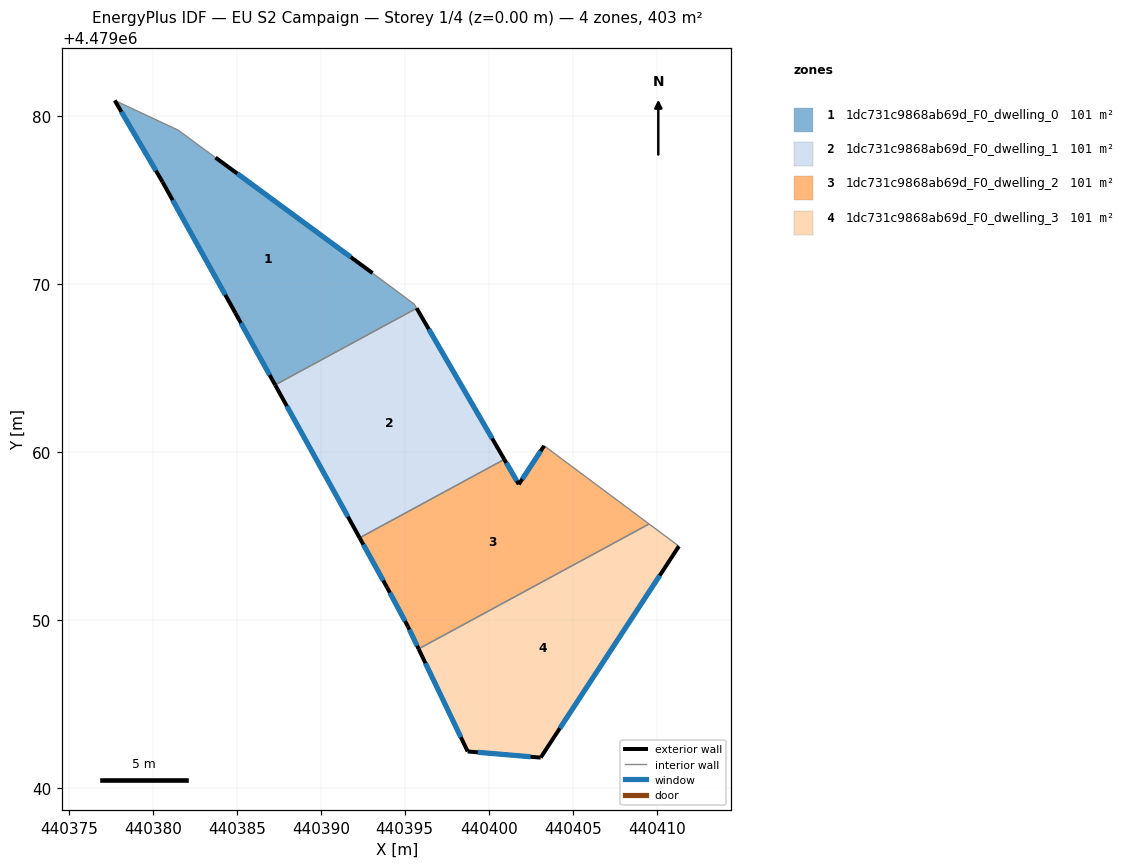
=== STOREY PLAN SPEC (per zone: floor XY polygon, exterior-wall plan segments, windows/doors) ===
zone 1: 1dc731c9868ab69d_F0_dwelling_0  (100.8 m²)
  floor: (440395.71, 4479068.58) (440395.57, 4479068.82) (440393.08, 4479070.67) (440383.73, 4479077.55) (440383.61, 4479077.64) (440381.50, 4479079.19) (440377.73, 4479080.95) (440380.58, 4479076.10) (440384.91, 4479068.30) (440387.28, 4479064.01)
  exterior wall: (440383.73, 4479077.55) – (440393.08, 4479070.67)  [11.6 m]
    window: (440385.03, 4479076.60) – (440391.78, 4479071.63)  [18.2 m²]
  exterior wall: (440387.28, 4479064.01) – (440384.91, 4479068.30)  [4.9 m]
    window: (440386.95, 4479064.61) – (440385.24, 4479067.70)  [7.7 m²]
  exterior wall: (440384.91, 4479068.30) – (440380.58, 4479076.10)  [8.9 m]
    window: (440384.31, 4479069.38) – (440381.18, 4479075.02)  [14.0 m²]
  exterior wall: (440380.58, 4479076.10) – (440377.73, 4479080.95)  [5.6 m]
    window: (440380.18, 4479076.77) – (440378.13, 4479080.28)  [8.8 m²]
  interior walls: 6
zone 2: 1dc731c9868ab69d_F0_dwelling_1  (100.8 m²)
  floor: (440400.93, 4479059.58) (440395.71, 4479068.58) (440387.28, 4479064.01) (440392.31, 4479054.91)
  exterior wall: (440392.31, 4479054.91) – (440387.28, 4479064.01)  [10.4 m]
    window: (440391.61, 4479056.17) – (440387.98, 4479062.75)  [16.3 m²]
  exterior wall: (440395.71, 4479068.58) – (440400.93, 4479059.58)  [10.4 m]
    window: (440396.43, 4479067.33) – (440400.20, 4479060.83)  [16.3 m²]
  interior walls: 2
zone 3: 1dc731c9868ab69d_F0_dwelling_2  (100.8 m²)
  floor: (440409.55, 4479055.73) (440403.30, 4479060.39) (440401.79, 4479058.09) (440400.93, 4479059.58) (440392.31, 4479054.91) (440393.94, 4479051.96) (440395.19, 4479049.63) (440395.83, 4479048.29)
  exterior wall: (440400.93, 4479059.58) – (440401.79, 4479058.09)  [1.7 m]
    window: (440401.05, 4479059.37) – (440401.67, 4479058.30)  [2.7 m²]
  exterior wall: (440401.79, 4479058.09) – (440403.30, 4479060.39)  [2.7 m]
    window: (440402.00, 4479058.41) – (440403.09, 4479060.07)  [4.3 m²]
  exterior wall: (440395.83, 4479048.29) – (440395.19, 4479049.63)  [1.5 m]
    window: (440395.74, 4479048.48) – (440395.27, 4479049.45)  [2.3 m²]
  exterior wall: (440395.19, 4479049.63) – (440393.94, 4479051.96)  [2.6 m]
    window: (440395.01, 4479049.96) – (440394.11, 4479051.64)  [4.1 m²]
  exterior wall: (440393.94, 4479051.96) – (440392.31, 4479054.91)  [3.4 m]
    window: (440393.72, 4479052.37) – (440392.54, 4479054.50)  [5.3 m²]
  interior walls: 3
zone 4: 1dc731c9868ab69d_F0_dwelling_3  (100.8 m²)
  floor: (440403.09, 4479041.82) (440411.33, 4479054.41) (440409.55, 4479055.73) (440395.83, 4479048.29) (440398.75, 4479042.19)
  exterior wall: (440398.75, 4479042.19) – (440395.83, 4479048.29)  [6.8 m]
    window: (440398.34, 4479043.04) – (440396.23, 4479047.45)  [10.6 m²]
  exterior wall: (440411.33, 4479054.41) – (440403.09, 4479041.82)  [15.0 m]
    window: (440410.18, 4479052.66) – (440404.24, 4479043.57)  [23.6 m²]
  exterior wall: (440403.09, 4479041.82) – (440398.75, 4479042.19)  [4.4 m]
    window: (440402.49, 4479041.87) – (440399.35, 4479042.14)  [6.8 m²]
  interior walls: 2

=== DERIVED (storey summary) ===
Building: EU S2 Campaign
Storey: 1 of 4  (floor level z = 0.00 m)
Storey gross floor area: 403.2 m²
Zones on this storey: 4
  - 1dc731c9868ab69d_F0_dwelling_0: floor 100.8 m²; exterior wall 31.1 m (93.2 m²); 4 window(s) 48.6 m²; WWR 52.2%
  - 1dc731c9868ab69d_F0_dwelling_1: floor 100.8 m²; exterior wall 20.8 m (62.4 m²); 2 window(s) 32.6 m²; WWR 52.2%
  - 1dc731c9868ab69d_F0_dwelling_2: floor 100.8 m²; exterior wall 12.0 m (35.9 m²); 5 window(s) 18.7 m²; WWR 52.2%
  - 1dc731c9868ab69d_F0_dwelling_3: floor 100.8 m²; exterior wall 26.2 m (78.5 m²); 3 window(s) 41.0 m²; WWR 52.2%
Zone adjacency (shared interzone walls):
  - 1dc731c9868ab69d_F0_dwelling_0 ↔ 1dc731c9868ab69d_F0_dwelling_1
  - 1dc731c9868ab69d_F0_dwelling_1 ↔ 1dc731c9868ab69d_F0_dwelling_2
  - 1dc731c9868ab69d_F0_dwelling_2 ↔ 1dc731c9868ab69d_F0_dwelling_3